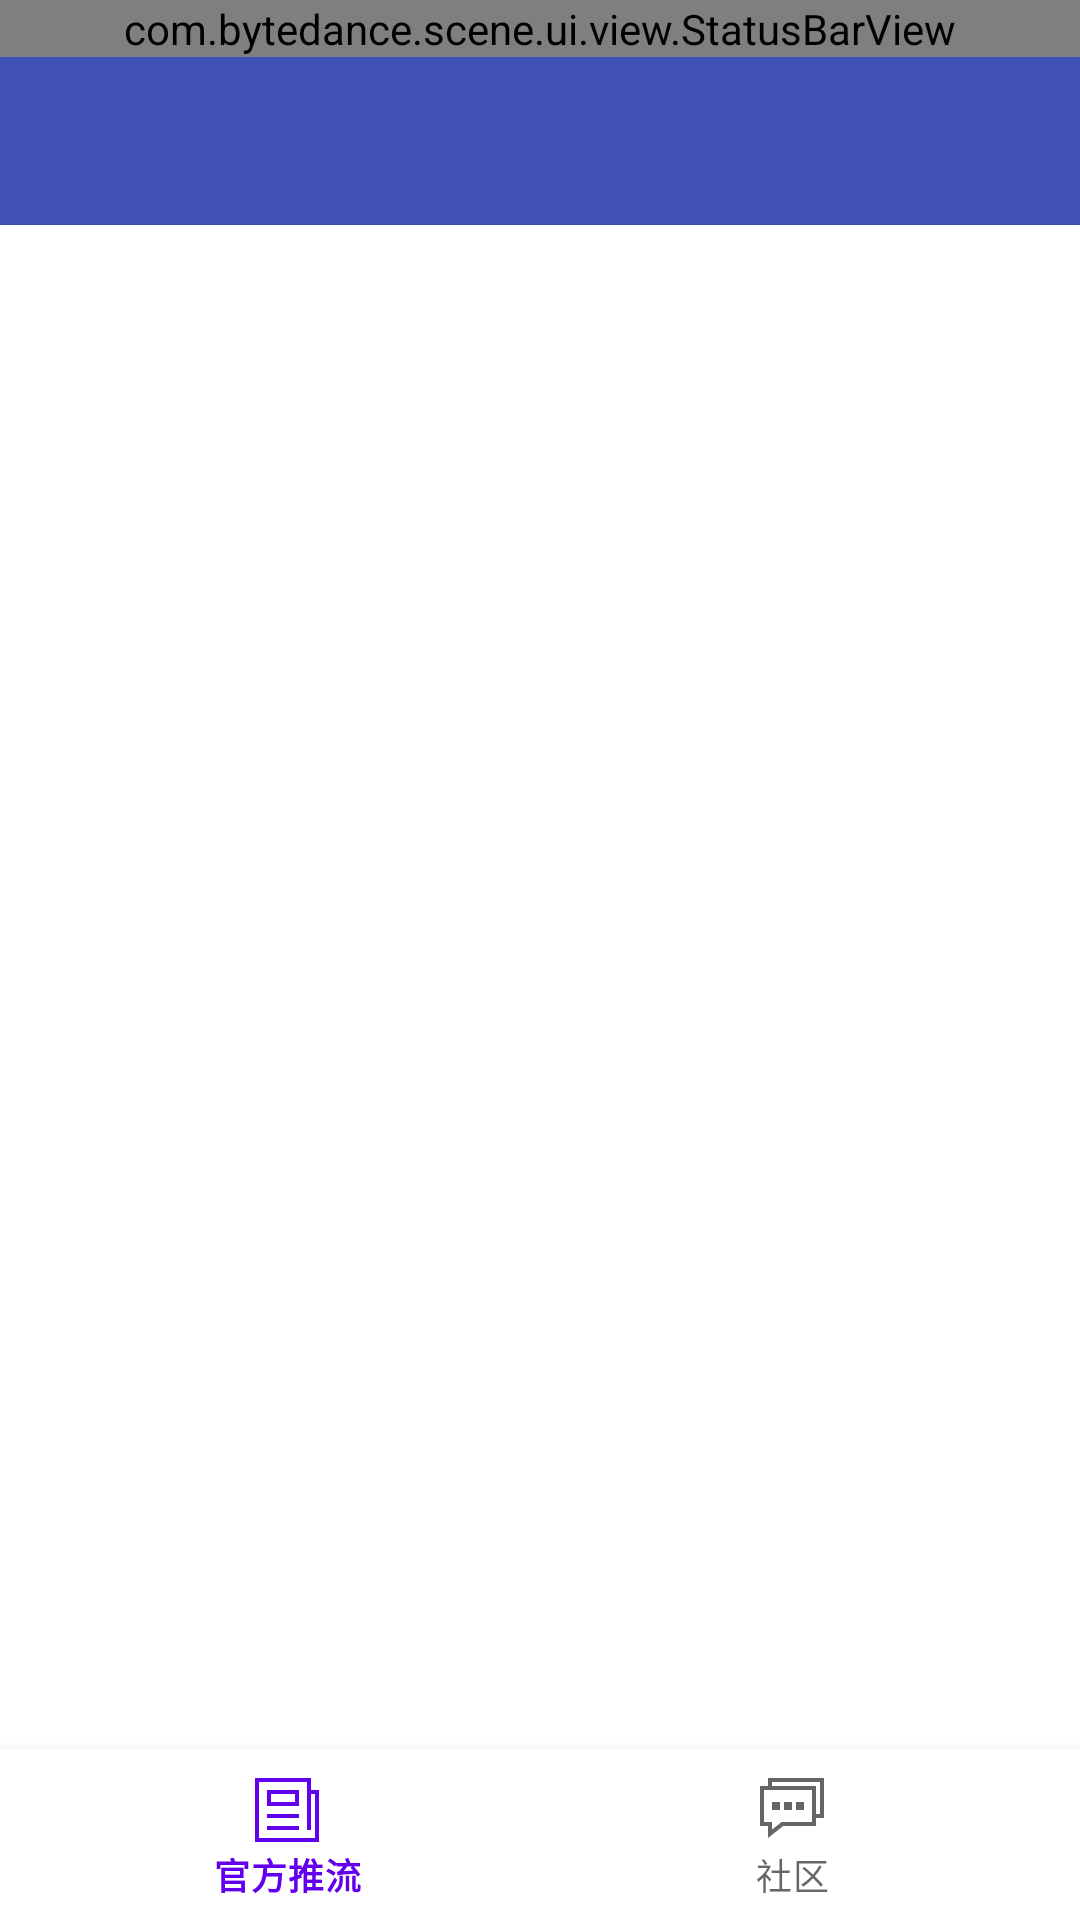

Write the Android layout XML for this screen, with the resource values it uses.
<!-- AndroidManifest.xml: application theme Theme.YingDiJava -->
<!-- res/layout/fragment_main_.xml -->
<?xml version="1.0" encoding="utf-8"?>
<LinearLayout xmlns:android="http://schemas.android.com/apk/res/android"
    xmlns:app="http://schemas.android.com/apk/res-auto"
    xmlns:tools="http://schemas.android.com/tools"
    android:layout_width="match_parent"
    android:layout_height="match_parent"
    android:orientation="vertical"
    android:id="@+id/fragment_main__root">

    <com.bytedance.scene.ui.view.StatusBarView
        android:layout_width="match_parent"
        android:layout_height="wrap_content"/>

    <com.google.android.material.tabs.TabLayout
        android:id="@+id/fragment_main__tabLayout"
        android:layout_width="match_parent"
        android:layout_height="wrap_content"
        android:background="@color/colorPrimary"
        android:minHeight="?attr/actionBarSize"
        android:theme="@style/ThemeOverlay.AppCompat.Dark.ActionBar"
        />

    <androidx.viewpager2.widget.ViewPager2
        android:id="@+id/fragment_main__vp"
        android:layout_width="match_parent"
        android:layout_height="0dp"
        android:layout_weight="9"/>

    <com.google.android.material.bottomnavigation.BottomNavigationView
        android:id="@+id/fragment_main__bottom"
        app:menu="@menu/bottom_navigation"
        android:layout_width="match_parent"
        android:layout_height="0dp"
        android:layout_weight="1"/>



</LinearLayout>
<!-- resources referenced by this layout -->
<resources>
  <color name="colorPrimary">#3F51B5</color>
  <style name="Theme.YingDiJava" parent="Theme.MaterialComponents.Light.DarkActionBar">
          
          <item name="colorPrimary">@color/purple_500</item>
          <item name="colorPrimaryVariant">@color/purple_700</item>
          <item name="colorOnPrimary">@color/white</item>
          
          <item name="colorSecondary">@color/teal_200</item>
          <item name="colorSecondaryVariant">@color/teal_700</item>
          <item name="colorOnSecondary">@color/black</item>
          
          <item name="android:statusBarColor" tools:targetApi="l">?attr/colorPrimaryVariant</item>
          <item name="windowNoTitle">true</item>
          
      </style>
  <color name="purple_500">#FF6200EE</color>
  <color name="purple_700">#FF3700B3</color>
  <color name="white">#FFFFFFFF</color>
  <color name="teal_200">#FF03DAC5</color>
  <color name="teal_700">#FF018786</color>
  <color name="black">#FF000000</color>
</resources>
